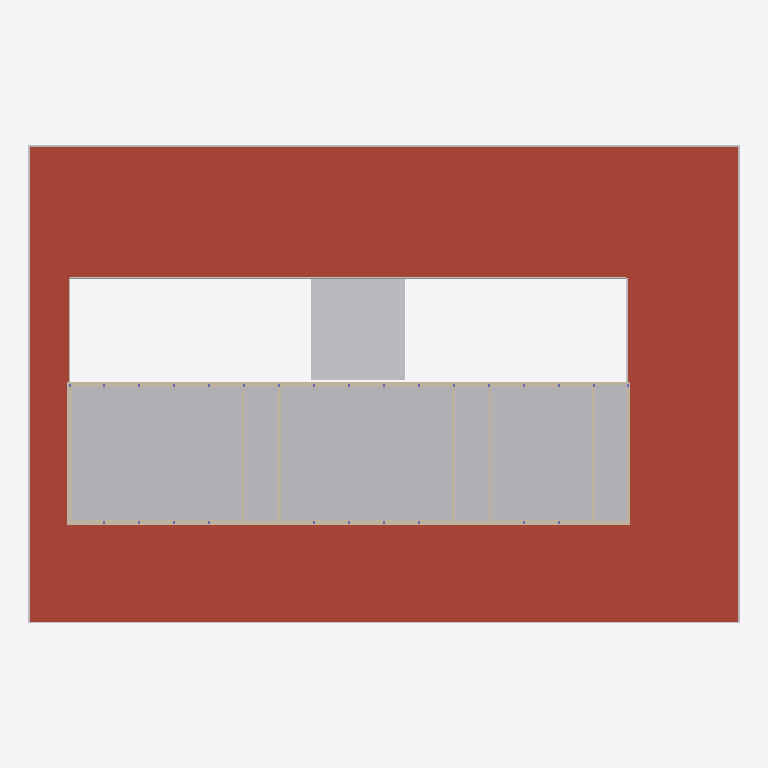
Plan cut of the same IFC building model at storey 'E2_2. sal' (level 48.71 m, cut at 50.11 m), seen from above with north up, elements coloured by IFC class (only those large enough to see are counted): 19 walls (beige), 4 other elements (light grey), 1 roof (red-brown). Cut surfaces are drawn darker.
Extent 64.9 m × 43.7 m × 11.7 m (x, y, z). Storeys (4): ES_Stue at 41.00 m; E1_1. sal at 44.67 m; E2_2. sal at 48.71 m; ET_TAG at 51.42 m. Elements (526): 211 IfcColumn, 148 IfcWall, 77 IfcDoor, 39 IfcWindow, 23 IfcFlowTerminal, 13 IfcCurtainWall, 7 IfcBuildingElementProxy, 3 IfcSlab, 2 IfcBeam, 2 IfcRoof, 1 IfcStair.

HEADER;
FILE_DESCRIPTION(('ViewDefinition [CoordinationView]','RevitIdentifiers [VersionGUID: affbbe9b-46d8-485a-b588-afb16111f2c1, NumberOfSaves: 332]','CoordinateReference [CoordinateBase: Shared Coordinates, ProjectSite: DTU]'),'2;1');
FILE_NAME('LLYN.B308.ifc','2025-01-17T22:00:52+01:00',(''),(''),'IfcOpenShell 0.8.0','Bonsai 0.8.0','');
FILE_SCHEMA(('IFC4X3'));
ENDSEC;
DATA;
#90=IFCPROJECT('0NWfDYUub6NQcklwmGKGH4',#18,'Project Number',$,$,'Project Name','DRIFT',(#85),#82);
#114=IFCSITE('0NWfDYUub6NQcklwmGKGH6',#18,'Default',$,$,#113,$,$,.ELEMENT.,(55,47,14,294128),(12,31,11,325302),0.0,$,$);
#95=IFCBUILDING('0NWfDYUub6NQcklwmGKGH5',#18,'',$,$,#93,$,'',.ELEMENT.,$,$,#94);
#99=IFCBUILDINGSTOREY('3uex$bhEf7efxiSAVHKSHy',#18,'ES_Stue',$,'Level:Elevation Base (Shared)',#98,$,'ES_Stue',.ELEMENT.,41000.0);
#103=IFCBUILDINGSTOREY('3ZF6NQE2rFeveujuF0fRjB',#18,'E1_1. sal',$,'Level:Elevation Base (Shared)',#102,$,'E1_1. sal',.ELEMENT.,44670.0);
#107=IFCBUILDINGSTOREY('282$7FxSPACu3DeBHb1QrU',#18,'E2_2. sal',$,'Level:Elevation Base (Shared)',#106,$,'E2_2. sal',.ELEMENT.,48710.0);
#111=IFCBUILDINGSTOREY('3QZVLZCj9D6uv_PT97nOot',#18,'ET_TAG',$,'Level:Elevation Base (Shared)',#110,$,'ET_TAG',.ELEMENT.,51420.0);
#141326=IFCROOF('1D7DsEMs9CtejqJ10S04Vt',#18,'Basic Roof:EX_Heavy Weight_520mm:1941559',$,'Basic Roof:EX_Heavy Weight_520mm',#141022,#141325,'1941559',.NOTDEFINED.);
#173086=IFCBUILDINGELEMENTPROXY('2hwMpAygT3mBHGENnXvO4l',#18,'Mass 1:Mass 1:2331794',$,'Mass 1:Mass 1',#173085,#173082,'2331794',.NOTDEFINED.);
#172028=IFCBUILDINGELEMENTPROXY('1AM27MV7L8effMEmH7c9LN',#18,'Fascia:EX_Roof Edge Wall Covering:2328383',$,'Fascia:EX_Roof Edge Wall Covering',#171767,#172027,'2328383',.NOTDEFINED.);
#173029=IFCBUILDINGELEMENTPROXY('1AM27MV7L8effMEmH7c9dP',#18,'Fascia:EX_Roof Edge Wall Covering:2329521',$,'Fascia:EX_Roof Edge Wall Covering',#172812,#173028,'2329521',.NOTDEFINED.);
#171456=IFCWALL('19JbxWoizFvuK4gsM$xjku',#18,'Basic Wall:EX_Heavy Weight_430 mm:2091393',$,'Basic Wall:EX_Heavy Weight_430 mm',#171444,#171455,'2091393',.NOTDEFINED.);
#139769=IFCWALL('1NS98frTPAjQBYN8JIXyk8',#18,'Basic Wall:EX_Heavy Weight_430 mm:1890309',$,'Basic Wall:EX_Heavy Weight_430 mm',#139757,#139768,'1890309',.NOTDEFINED.);
#69160=IFCWALL('32bjg22gj1wxx3p4JNUUWN',#18,'Basic Wall:EX_Heavy Weight_430 mm:1836698',$,'Basic Wall:EX_Heavy Weight_430 mm',#69148,#69159,'1836698',.NOTDEFINED.);
#69100=IFCWALL('32bjg22gj1wxx3p4JNUUlz',#18,'Basic Wall:EX_Heavy Weight_430 mm:1836400',$,'Basic Wall:EX_Heavy Weight_430 mm',#69088,#69099,'1836400',.NOTDEFINED.);
#172260=IFCBUILDINGELEMENTPROXY('1AM27MV7L8effMEmH7c9Kf',#18,'Fascia:EX_Roof Edge Wall Covering:2328385',$,'Fascia:EX_Roof Edge Wall Covering',#172058,#172259,'2328385',.NOTDEFINED.);
#139866=IFCWALL('1NS98frTPAjQBYN8JIXyaN',#18,'Basic Wall:EX_Heavy Weight_370 mm:1890970',$,'Basic Wall:EX_Heavy Weight_370 mm',#139854,#139865,'1890970',.NOTDEFINED.);
#171420=IFCWALL('19JbxWoizFvuK4gsM$xjiV',#18,'Basic Wall:EX_Heavy Weight_430 mm:2091302',$,'Basic Wall:EX_Heavy Weight_430 mm',#171408,#171419,'2091302',.NOTDEFINED.);
#69235=IFCWALL('32bjg22gj1wxx3p4JNUUaP',#18,'Basic Wall:EX_Heavy Weight_430 mm:1836948',$,'Basic Wall:EX_Heavy Weight_430 mm',#69223,#69234,'1836948',.NOTDEFINED.);
#139805=IFCWALL('1NS98frTPAjQBYN8JIXyem',#18,'Basic Wall:EX_Heavy Weight_250 mm:1890749',$,'Basic Wall:EX_Heavy Weight_250 mm',#139793,#139804,'1890749',.NOTDEFINED.);
#69789=IFCWALL('32bjg22gj1wxx3p4JNUV$1',#18,'Basic Wall:IN_Light Weight_225mm:1839436',$,'Basic Wall:IN_Light Weight_225mm',#69777,#69788,'1839436',.NOTDEFINED.);
#69620=IFCWALL('32bjg22gj1wxx3p4JNUU4B',#18,'Basic Wall:IN_Light Weight_225mm:1838982',$,'Basic Wall:IN_Light Weight_225mm',#69563,#69619,'1838982',.NOTDEFINED.);
#69719=IFCWALL('32bjg22gj1wxx3p4JNUVwV',#18,'Basic Wall:IN_Light Weight_225mm:1839122',$,'Basic Wall:IN_Light Weight_225mm',#69643,#69718,'1839122',.NOTDEFINED.);
#69517=IFCWALL('32bjg22gj1wxx3p4JNUU1c',#18,'Basic Wall:IN_Light Weight_225mm:1838827',$,'Basic Wall:IN_Light Weight_225mm',#69505,#69516,'1838827',.NOTDEFINED.);
#69754=IFCWALL('32bjg22gj1wxx3p4JNUVuN',#18,'Basic Wall:IN_Light Weight_225mm:1839258',$,'Basic Wall:IN_Light Weight_225mm',#69742,#69753,'1839258',.NOTDEFINED.);
#69824=IFCWALL('32bjg22gj1wxx3p4JNUVoh',#18,'Basic Wall:EX_Heavy Weight_370 mm:1839654',$,'Basic Wall:EX_Heavy Weight_370 mm',#69812,#69823,'1839654',.NOTDEFINED.);
#69884=IFCWALL('32bjg22gj1wxx3p4JNUVqp',#18,'Basic Wall:EX_Heavy Weight_370 mm:1840062',$,'Basic Wall:EX_Heavy Weight_370 mm',#69872,#69883,'1840062',.NOTDEFINED.);
#157702=IFCWALL('3WowZ7fS5CBOIgiXIGIE_s',#18,'Basic Wall:EX_Heavy Weight_370 mm:2045913',$,'Basic Wall:EX_Heavy Weight_370 mm',#157690,#157701,'2045913',.NOTDEFINED.);
#171384=IFCWALL('19JbxWoizFvuK4gsM$xjig',#18,'Basic Wall:EX_Heavy Weight_370 mm:2091283',$,'Basic Wall:EX_Heavy Weight_370 mm',#171372,#171383,'2091283',.NOTDEFINED.);
#171492=IFCWALL('19JbxWoizFvuK4gsM$xjl2',#18,'Basic Wall:EX_Heavy Weight_370 mm:2091515',$,'Basic Wall:EX_Heavy Weight_370 mm',#171480,#171491,'2091515',.NOTDEFINED.);
#69457=IFCWALL('32bjg22gj1wxx3p4JNUUDO',#18,'Basic Wall:EX_Heavy Weight_230 mm:1838549',$,'Basic Wall:EX_Heavy Weight_230 mm',#69445,#69456,'1838549',.NOTDEFINED.);
ENDSEC;
